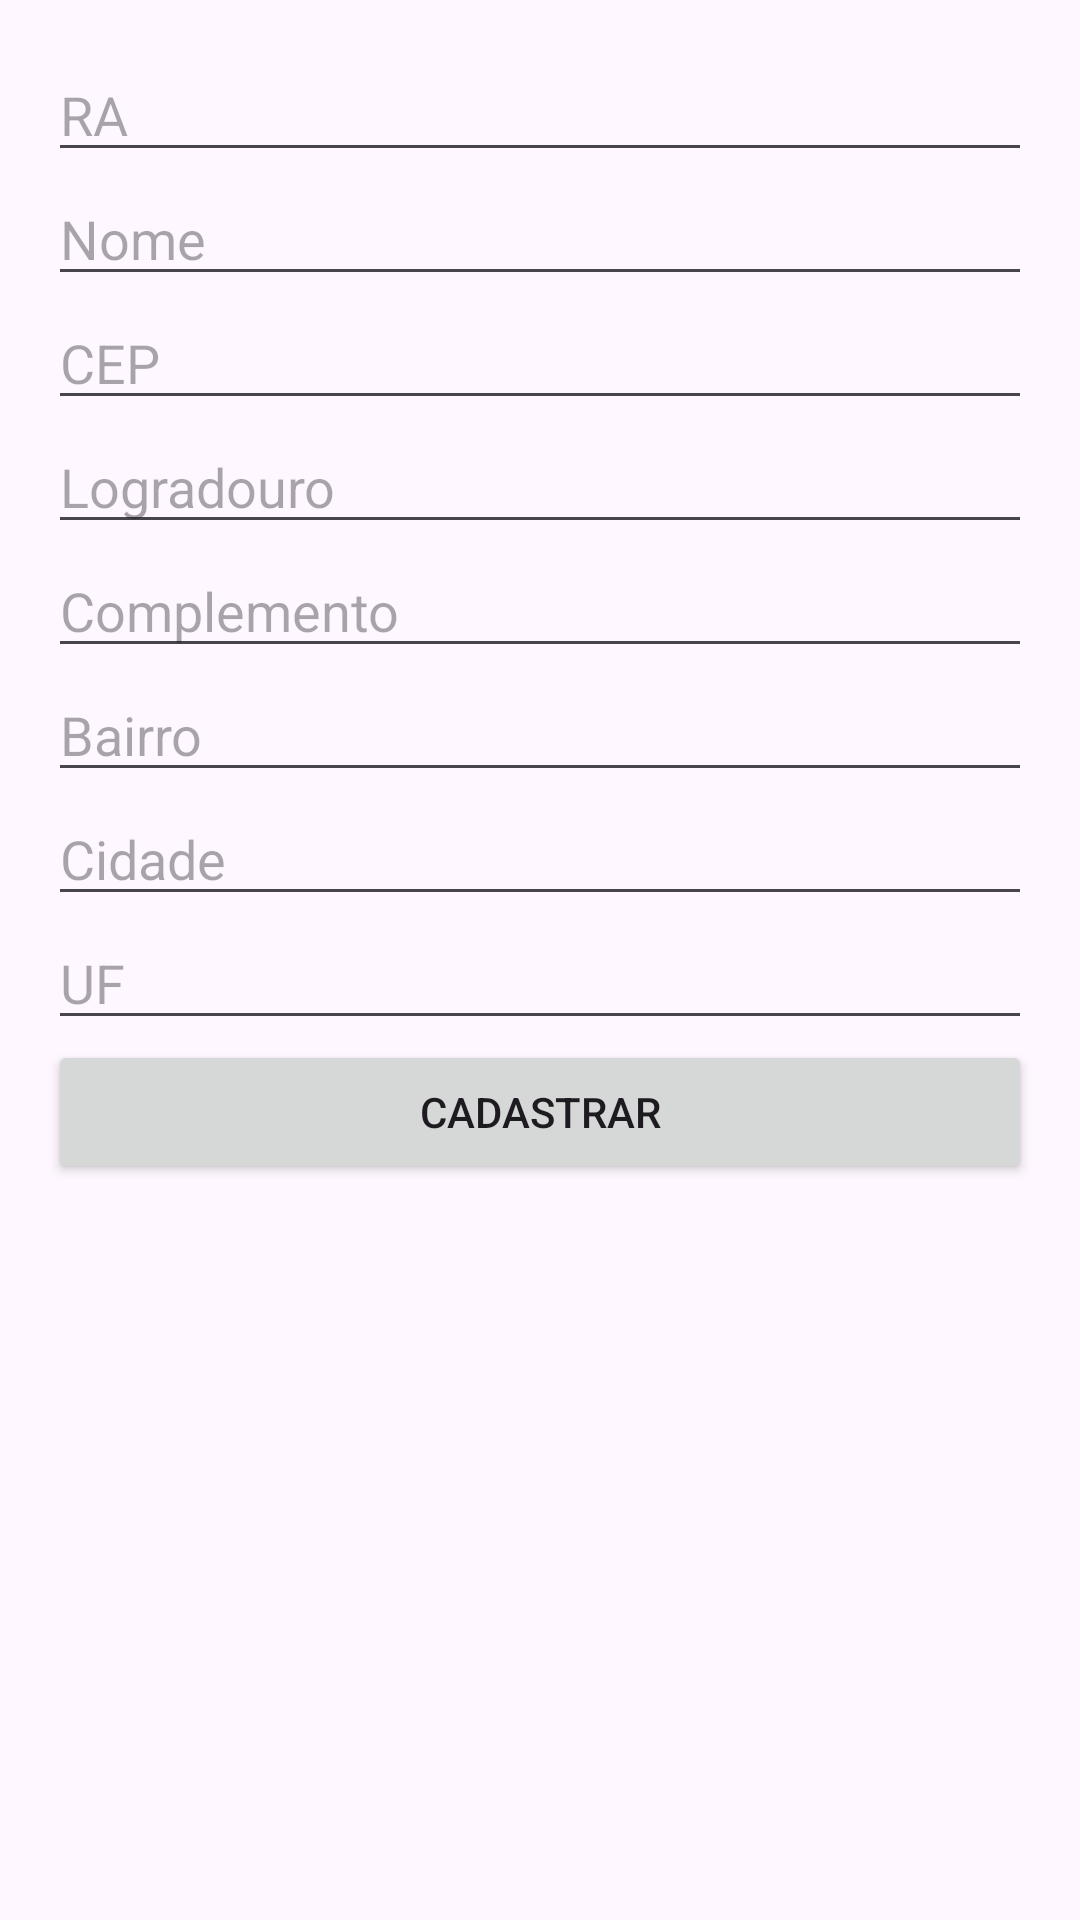

Android layout source for this screen:
<!-- AndroidManifest.xml: application theme Theme.AC2_part3 -->
<!-- res/layout/activity_aluno.xml -->
<?xml version="1.0" encoding="utf-8"?>
<LinearLayout xmlns:android="http://schemas.android.com/apk/res/android"
    android:layout_width="match_parent"
    android:layout_height="match_parent"
    android:orientation="vertical"
    android:padding="16dp">

    <EditText
        android:id="@+id/ra_edit_text"
        android:layout_width="match_parent"
        android:layout_height="wrap_content"
        android:hint="RA" />

    <EditText
        android:id="@+id/nome_edit_text"
        android:layout_width="match_parent"
        android:layout_height="wrap_content"
        android:hint="Nome" />

    <EditText
        android:id="@+id/cep_edit_text"
        android:layout_width="match_parent"
        android:layout_height="wrap_content"
        android:hint="CEP" />

    <EditText
        android:id="@+id/logradouro_edit_text"
        android:layout_width="match_parent"
        android:layout_height="wrap_content"
        android:hint="Logradouro" />

    <EditText
        android:id="@+id/complemento_edit_text"
        android:layout_width="match_parent"
        android:layout_height="wrap_content"
        android:hint="Complemento" />

    <EditText
        android:id="@+id/bairro_edit_text"
        android:layout_width="match_parent"
        android:layout_height="wrap_content"
        android:hint="Bairro" />

    <EditText
        android:id="@+id/cidade_edit_text"
        android:layout_width="match_parent"
        android:layout_height="wrap_content"
        android:hint="Cidade" />

    <EditText
        android:id="@+id/uf_edit_text"
        android:layout_width="match_parent"
        android:layout_height="wrap_content"
        android:hint="UF" />

    <Button
        android:id="@+id/cadastrar_button"
        android:layout_width="match_parent"
        android:layout_height="wrap_content"
        android:text="Cadastrar" />
</LinearLayout>
<!-- resources referenced by this layout -->
<resources>
  <style name="Theme.AC2_part3" parent="Base.Theme.AC2_part3" />
  <style name="Base.Theme.AC2_part3" parent="Theme.Material3.DayNight.NoActionBar">
          
          
      </style>
</resources>
